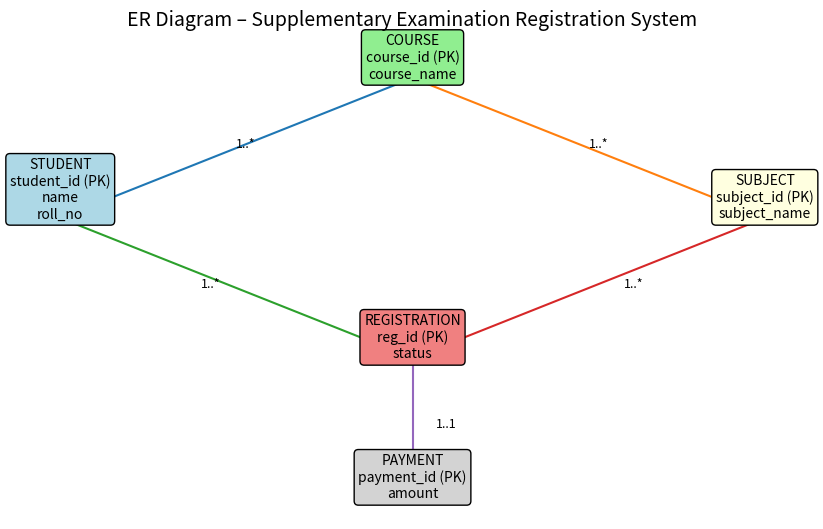

This chart was generated by the following Python code:
import matplotlib.pyplot as plt

fig, ax = plt.subplots(figsize=(10, 6))

# Draw entity boxes (text with bounding box)
ax.text(0.1, 0.6, "STUDENT\nstudent_id (PK)\nname\nroll_no",
        bbox=dict(boxstyle="round", fc="lightblue"), ha='center')

ax.text(0.4, 0.8, "COURSE\ncourse_id (PK)\ncourse_name",
        bbox=dict(boxstyle="round", fc="lightgreen"), ha='center')

ax.text(0.7, 0.6, "SUBJECT\nsubject_id (PK)\nsubject_name",
        bbox=dict(boxstyle="round", fc="lightyellow"), ha='center')

ax.text(0.4, 0.4, "REGISTRATION\nreg_id (PK)\nstatus",
        bbox=dict(boxstyle="round", fc="lightcoral"), ha='center')

ax.text(0.4, 0.2, "PAYMENT\npayment_id (PK)\namount",
        bbox=dict(boxstyle="round", fc="lightgray"), ha='center')

# Draw relationship lines
ax.plot([0.4, 0.1], [0.8, 0.6])   # COURSE — STUDENT
ax.plot([0.4, 0.7], [0.8, 0.6])   # COURSE — SUBJECT
ax.plot([0.1, 0.4], [0.6, 0.4])   # STUDENT — REGISTRATION
ax.plot([0.7, 0.4], [0.6, 0.4])   # SUBJECT — REGISTRATION
ax.plot([0.4, 0.4], [0.4, 0.2])   # REGISTRATION — PAYMENT

# Optional relationship labels (nice for viva)
ax.text(0.25, 0.7, "1..*", fontsize=9)
ax.text(0.55, 0.7, "1..*", fontsize=9)
ax.text(0.22, 0.5, "1..*", fontsize=9)
ax.text(0.58, 0.5, "1..*", fontsize=9)
ax.text(0.42, 0.3, "1..1", fontsize=9)

# Remove axes
ax.axis('off')

plt.title("ER Diagram – Supplementary Examination Registration System",
          fontsize=14,y=1.05 )
plt.show()
